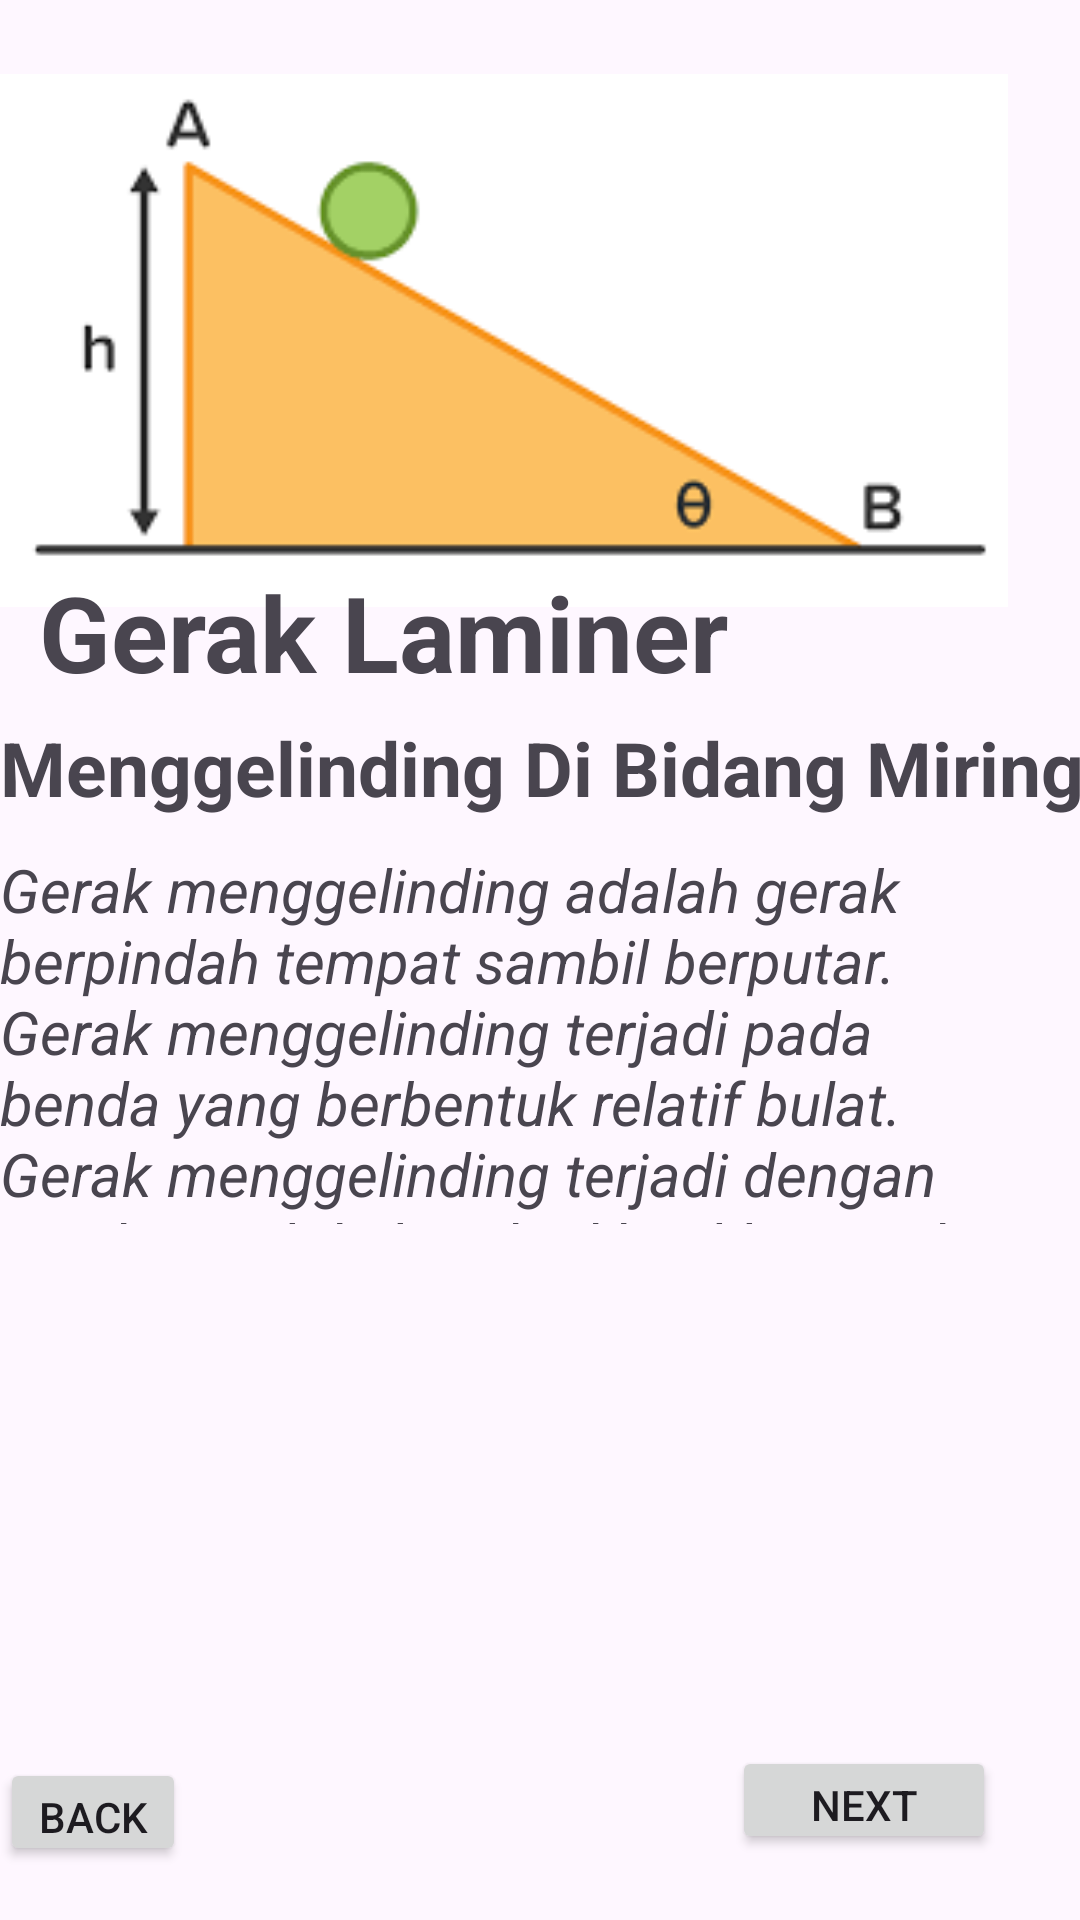

Layout XML and referenced resources for this Android screen:
<!-- AndroidManifest.xml: application theme Theme.NahIni -->
<!-- res/layout/activity_main2.xml -->
<?xml version="1.0" encoding="utf-8"?>
<RelativeLayout xmlns:android="http://schemas.android.com/apk/res/android"
    xmlns:app="http://schemas.android.com/apk/res-auto"
    xmlns:tools="http://schemas.android.com/tools"
    android:layout_width="match_parent"
    android:layout_height="match_parent"
    tools:context=".MainActivity2">

    <ImageView
        android:id="@+id/imageView"
        android:layout_width="402dp"
        android:layout_height="298dp"
        android:layout_alignParentEnd="true"
        android:layout_alignParentBottom="true"
        android:layout_marginEnd="24dp"
        android:layout_marginBottom="413dp"
        app:srcCompat="@drawable/images"
        tools:layout_editor_absoluteX="-1dp"
        tools:layout_editor_absoluteY="46dp" />

    <TextView
        android:id="@+id/Tjudul"
        android:layout_width="242dp"
        android:layout_height="wrap_content"
        android:layout_alignParentEnd="true"
        android:layout_alignParentBottom="true"
        android:layout_marginEnd="105dp"
        android:layout_marginBottom="406dp"
        android:text="Gerak Laminer"
        android:textSize="35dp"
        android:textStyle="bold" />

    <TextView
        android:id="@+id/TSubjudul"
        android:layout_width="408dp"
        android:layout_height="40dp"
        android:layout_alignParentEnd="true"
        android:layout_alignParentBottom="true"
        android:layout_marginEnd="-9dp"
        android:layout_marginBottom="361dp"
        android:text="Menggelinding Di Bidang Miring"
        android:textSize="25dp"
        android:textStyle="bold" />

    <Button
        android:id="@+id/buttonBack"
        android:layout_width="wrap_content"
        android:layout_height="36dp"
        android:layout_alignParentEnd="true"
        android:layout_alignParentBottom="true"
        android:layout_marginEnd="298dp"
        android:layout_marginBottom="18dp"
        android:onClick="BackB1"
        android:text="Back" />

    <Button
        android:id="@+id/buttonNext"
        android:layout_width="wrap_content"
        android:layout_height="36dp"
        android:layout_alignParentEnd="true"
        android:layout_alignParentBottom="true"
        android:layout_marginEnd="28dp"
        android:layout_marginBottom="22dp"
        android:text="Next" />

    <TextView
        android:id="@+id/Penjelasan1"
        android:layout_width="374dp"
        android:layout_height="125dp"
        android:layout_alignParentEnd="true"
        android:layout_alignParentBottom="true"
        android:layout_marginEnd="17dp"
        android:layout_marginBottom="232dp"
        android:text="Gerak menggelinding adalah gerak berpindah tempat sambil berputar. Gerak menggelinding terjadi pada benda yang berbentuk relatif bulat. Gerak menggelinding terjadi dengan sendirinya bila benda diletakkan pada bidang miring yang tidak licin."
        android:textSize="20dp"
        android:textStyle="italic" />

    <ImageView
        android:id="@+id/imageView2"
        android:layout_width="144dp"
        android:layout_height="46dp"
        app:srcCompat="@drawable/upi_logo_lengkap_merah_samping1" />

</RelativeLayout>
<!-- resources referenced by this layout -->
<resources>
  <!-- drawable images: png bitmap (drawable, 2230 bytes) -->
  <style name="Theme.NahIni" parent="Base.Theme.NahIni" />
  <style name="Base.Theme.NahIni" parent="Theme.Material3.DayNight.NoActionBar">
          
          
      </style>
</resources>
